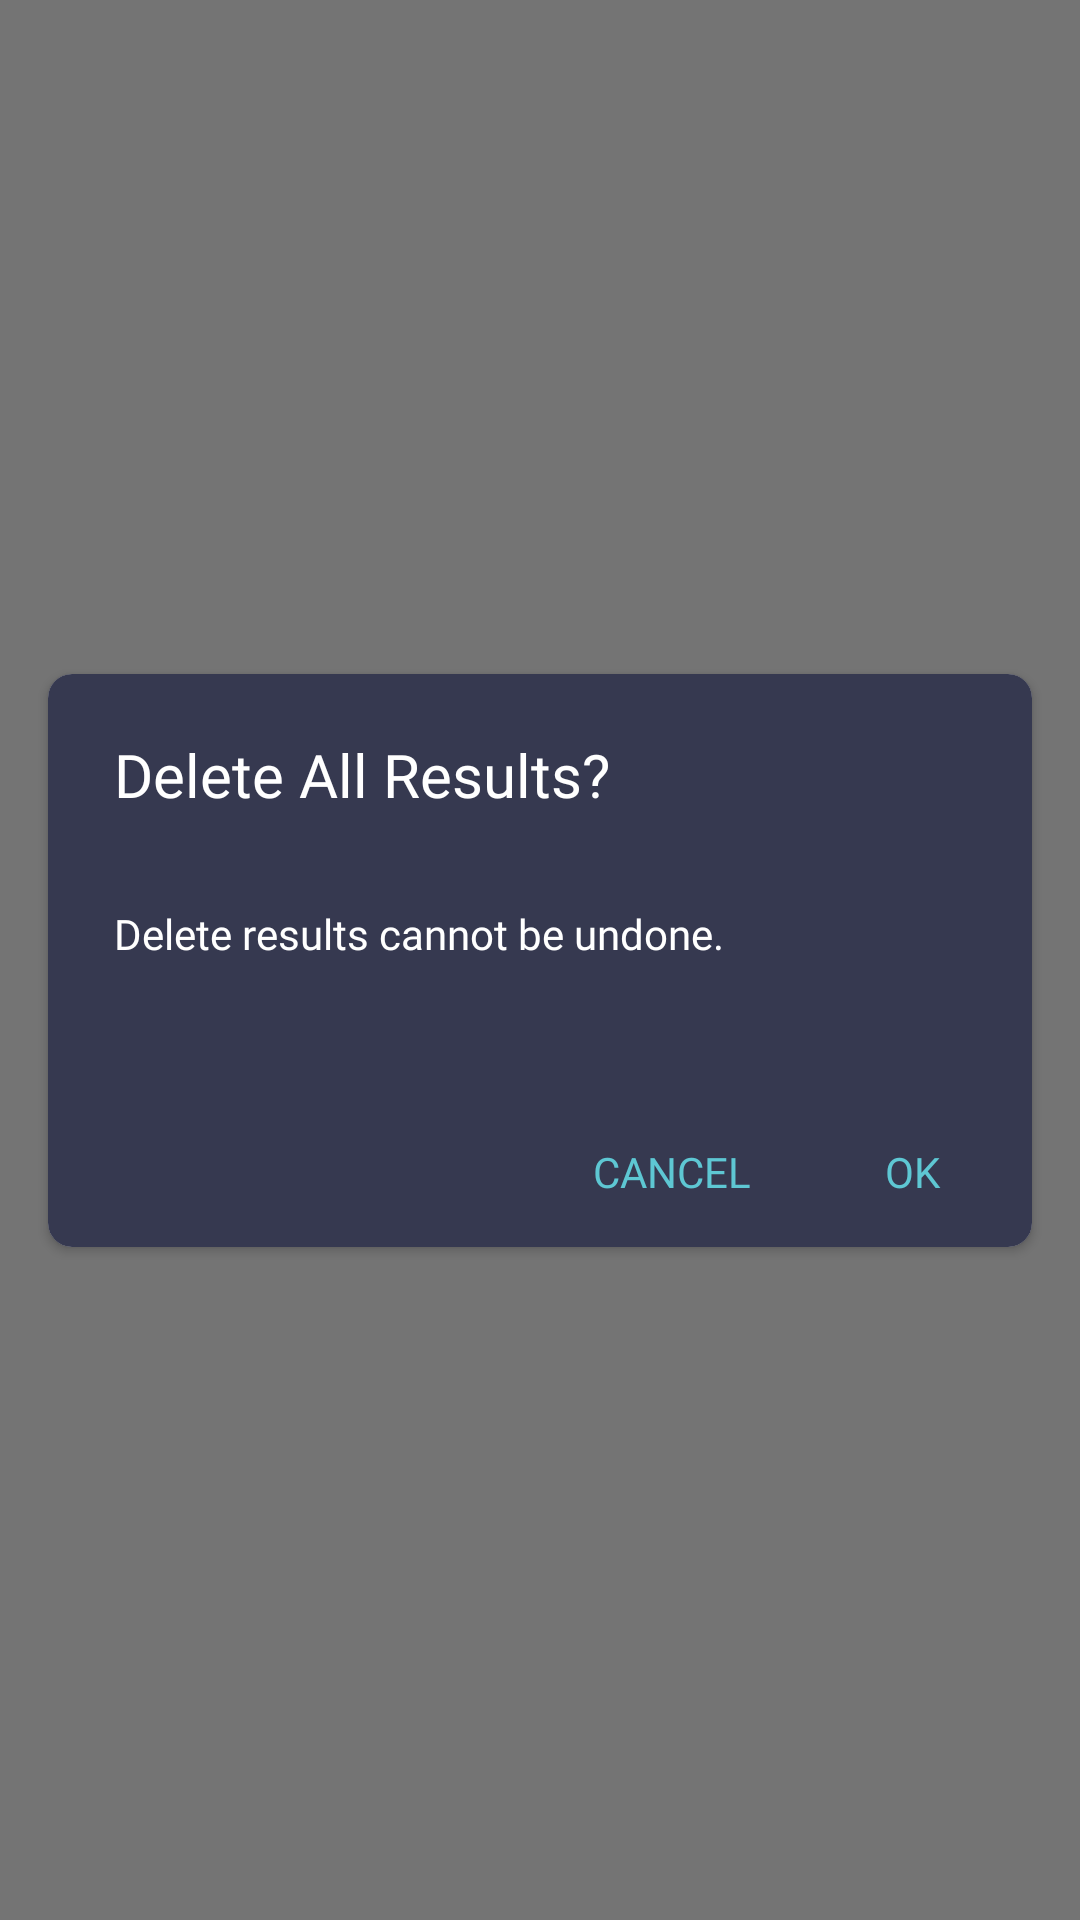

Produce the Android XML layout that renders to this screen, including the resource entries it uses.
<!-- AndroidManifest.xml: application theme AppTheme -->
<!-- res/layout/history_delete_dialog.xml -->
<?xml version="1.0" encoding="utf-8"?>
<layout xmlns:android="http://schemas.android.com/apk/res/android">

    <data>

    </data>

    <androidx.constraintlayout.widget.ConstraintLayout xmlns:app="http://schemas.android.com/apk/res-auto"
        xmlns:tools="http://schemas.android.com/tools"
        android:layout_width="match_parent"
        android:layout_height="match_parent"
        android:background="#88000000">

        <androidx.cardview.widget.CardView
            android:layout_width="match_parent"
            android:layout_height="wrap_content"
            android:layout_marginStart="16dp"
            android:layout_marginEnd="16dp"
            android:orientation="vertical"
            app:cardCornerRadius="8dp"
            app:layout_constraintBottom_toBottomOf="parent"
            app:layout_constraintLeft_toLeftOf="parent"
            app:layout_constraintRight_toRightOf="parent"
            app:layout_constraintTop_toTopOf="parent">

            <androidx.constraintlayout.widget.ConstraintLayout
                android:layout_width="match_parent"
                android:layout_height="match_parent"
                android:background="#363950">

                <TextView
                    android:id="@+id/language_tv"
                    android:layout_width="wrap_content"
                    android:layout_height="wrap_content"
                    android:layout_marginStart="22dp"
                    android:layout_marginTop="20dp"
                    android:fontFamily="@font/font_roboto_bold"
                    android:text="@string/history_dialog_delete_all_results"
                    android:textColor="@color/white"
                    android:textSize="20dp"
                    app:layout_constraintStart_toStartOf="parent"
                    app:layout_constraintTop_toTopOf="parent" />

                <TextView
                    android:paddingBottom="15dp"
                    android:paddingTop="15dp"
                    android:id="@+id/content"
                    android:layout_width="wrap_content"
                    android:layout_height="wrap_content"
                    android:layout_marginTop="15dp"
                    android:fontFamily="@font/font_roboto_regular"
                    android:maxLines="1"
                    android:text="@string/history_dialog_content"
                    android:textColor="@color/white"
                    android:textSize="14dp"
                    app:layout_constraintStart_toStartOf="@id/language_tv"
                    app:layout_constraintTop_toBottomOf="@id/language_tv" />

                <TextView
                    android:id="@+id/ok_tv"
                    android:layout_width="80dp"
                    android:layout_height="50dp"
                    android:background="?attr/selectableItemBackground"
                    android:fontFamily="@font/font_roboto_bold"
                    android:gravity="center"
                    android:text="@string/setting_screen_language_dialog_ok"
                    android:textColor="#5EC7D3"
                    android:textSize="14dp"
                    app:layout_constraintBottom_toBottomOf="parent"
                    app:layout_constraintEnd_toEndOf="parent" />

                <TextView
                    android:id="@+id/cancel_tv"
                    android:layout_width="80dp"
                    android:layout_height="50dp"
                    android:layout_marginTop="30dp"
                    android:background="?attr/selectableItemBackground"
                    android:fontFamily="@font/font_roboto_bold"
                    android:gravity="center"
                    android:text="@string/setting_screen_language_dialog_cancel"
                    android:textColor="#5EC7D3"
                    android:textSize="14dp"
                    app:layout_constraintBottom_toBottomOf="parent"
                    app:layout_constraintEnd_toStartOf="@+id/ok_tv"
                    app:layout_constraintTop_toBottomOf="@id/content" />


            </androidx.constraintlayout.widget.ConstraintLayout>

        </androidx.cardview.widget.CardView>
    </androidx.constraintlayout.widget.ConstraintLayout>
</layout>
<!-- resources referenced by this layout -->
<resources>
  <color name="white">#FFFFFFFF</color>
  <string name="history_dialog_content">Delete results cannot be undone.</string>
  <string name="history_dialog_delete_all_results">Delete All Results?</string>
  <string name="setting_screen_language_dialog_cancel">CANCEL</string>
  <string name="setting_screen_language_dialog_ok">OK</string>
  <style name="AppTheme" parent="Theme.AppCompat.Light.NoActionBar">
  
          
          <item name="android:windowNoTitle">true</item>
          <item name="android:windowActionBar">false</item>
      </style>
</resources>
